pico-8 play session: no input (idle), after a click and taps of 🅾, ❎, 🅾+❎, 🅾 in the second before t = 0

[t = 1 s] idle ~1s (no d-pad/buttons)
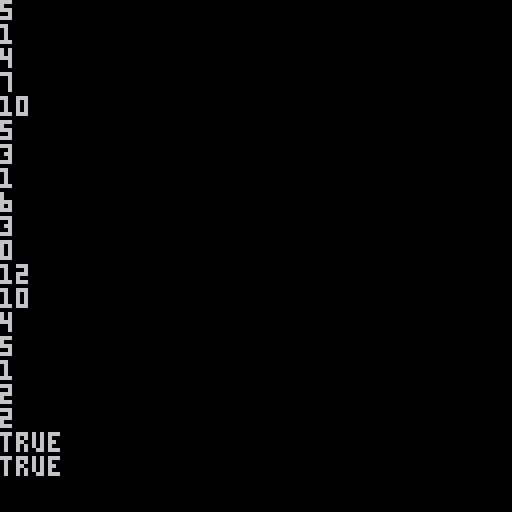

pico-8 cartridge
version 43
__lua__
-- lecture doc
--[[
ce ci est un commentaire
multi ligne
]]
-- types nombres chaine
-- booleen et tableau
num = 12/100
s   = "cette chaine"
b   = false
t   = {1,2,3}
v = 3.14
print("les nombre sont des 'fixed points'")
print( v )

-->8
-- tests
if not b then
	print("b est faux")
else
	print("b vrai")
end
x=1
if x == 0 then
	print("x est 0")
elseif x < 0 then
	print("x est negatif")
else
	print("positif")
end
if (4==4) then print("=") end
if (4~=3) then print("pas egal") end
if (4<=4) then print("inf egal") end
if (4 > 3) then print("sup") end
-->8
-- boucles
for x=1,5 do
	print(x)
end
x=1
while (x<=5) do
	print(x)
	x=x+1
end
for x=1,10,3 do print(x)end
for x=5,1,-2 do print(x)end
print(x)

-->8
-- fonctions et var locales
y=0
function plusun(x)
	local y=x+1
	return y
end
print( plusun(2) )
print(y)


-->8
-- tableaux
a={}
a[1]= "fred"
a[2]=42
a["foo"]={1,2,3}
-- indice commence a 1
a={11,12,13,14}
print(a[2]) -- 12
-- force zero
a={[0]=10,11,12,13,14}
print(a[0]) -- 10
print(#a)
add(a, 15)
print(#a)
player={}
player.x=2
player.y=3

-->8
-- racourcis
if (not b) i=1 j=2
print(i) print(j)
a=0
a+=2
print(a)
print(1!=2)
print("faux" == "faux")
__gfx__
00000000000000000000000000000000000000000000000000000000000000000000000000000000000000000000000000000000000000000000000000000000
00000000000000000000000000000000000000000000000000000000000000000000000000000000000000000000000000000000000000000000000000000000
00700700000000000000000000000000000000000000000000000000000000000000000000000000000000000000000000000000000000000000000000000000
00077000000000000000000000000000000000000000000000000000000000000000000000000000000000000000000000000000000000000000000000000000
00077000000000000000000000000000000000000000000000000000000000000000000000000000000000000000000000000000000000000000000000000000
00700700000000000000000000000000000000000000000000000000000000000000000000000000000000000000000000000000000000000000000000000000
